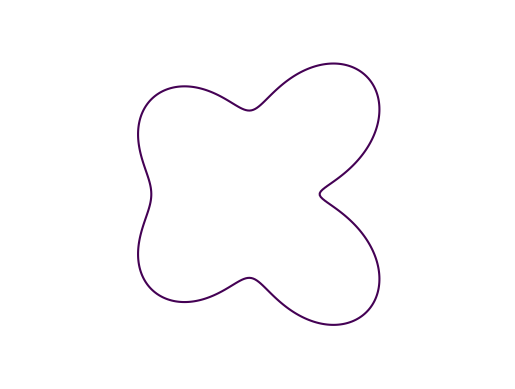

Generate this figure with matplotlib:
import numpy as np
import matplotlib.pylab as plt

x0 = 1.5
y0 = 1.5

x = np.linspace(0.0, 3.0, 200)
y = np.linspace(0.0, 3.0, 200)
X, Y = np.meshgrid(x, y)

r = 1.0

theta = np.atan2(Y - y0, X - x0)

c1 = 0.25
c2 = 0.5

# lsf = X**2 + Y**2 - r**2 + c * np.cos(2 * theta)
lsf = (
    (X - x0) ** 2
    + (Y - y0) ** 2
    - r**2
    + c1 * np.cos(3 * theta)
    + c2 * np.cos(4 * theta)
)


plt.contour(X, Y, lsf, levels=[0])
plt.axis("equal")
plt.axis("off")

plt.show()
